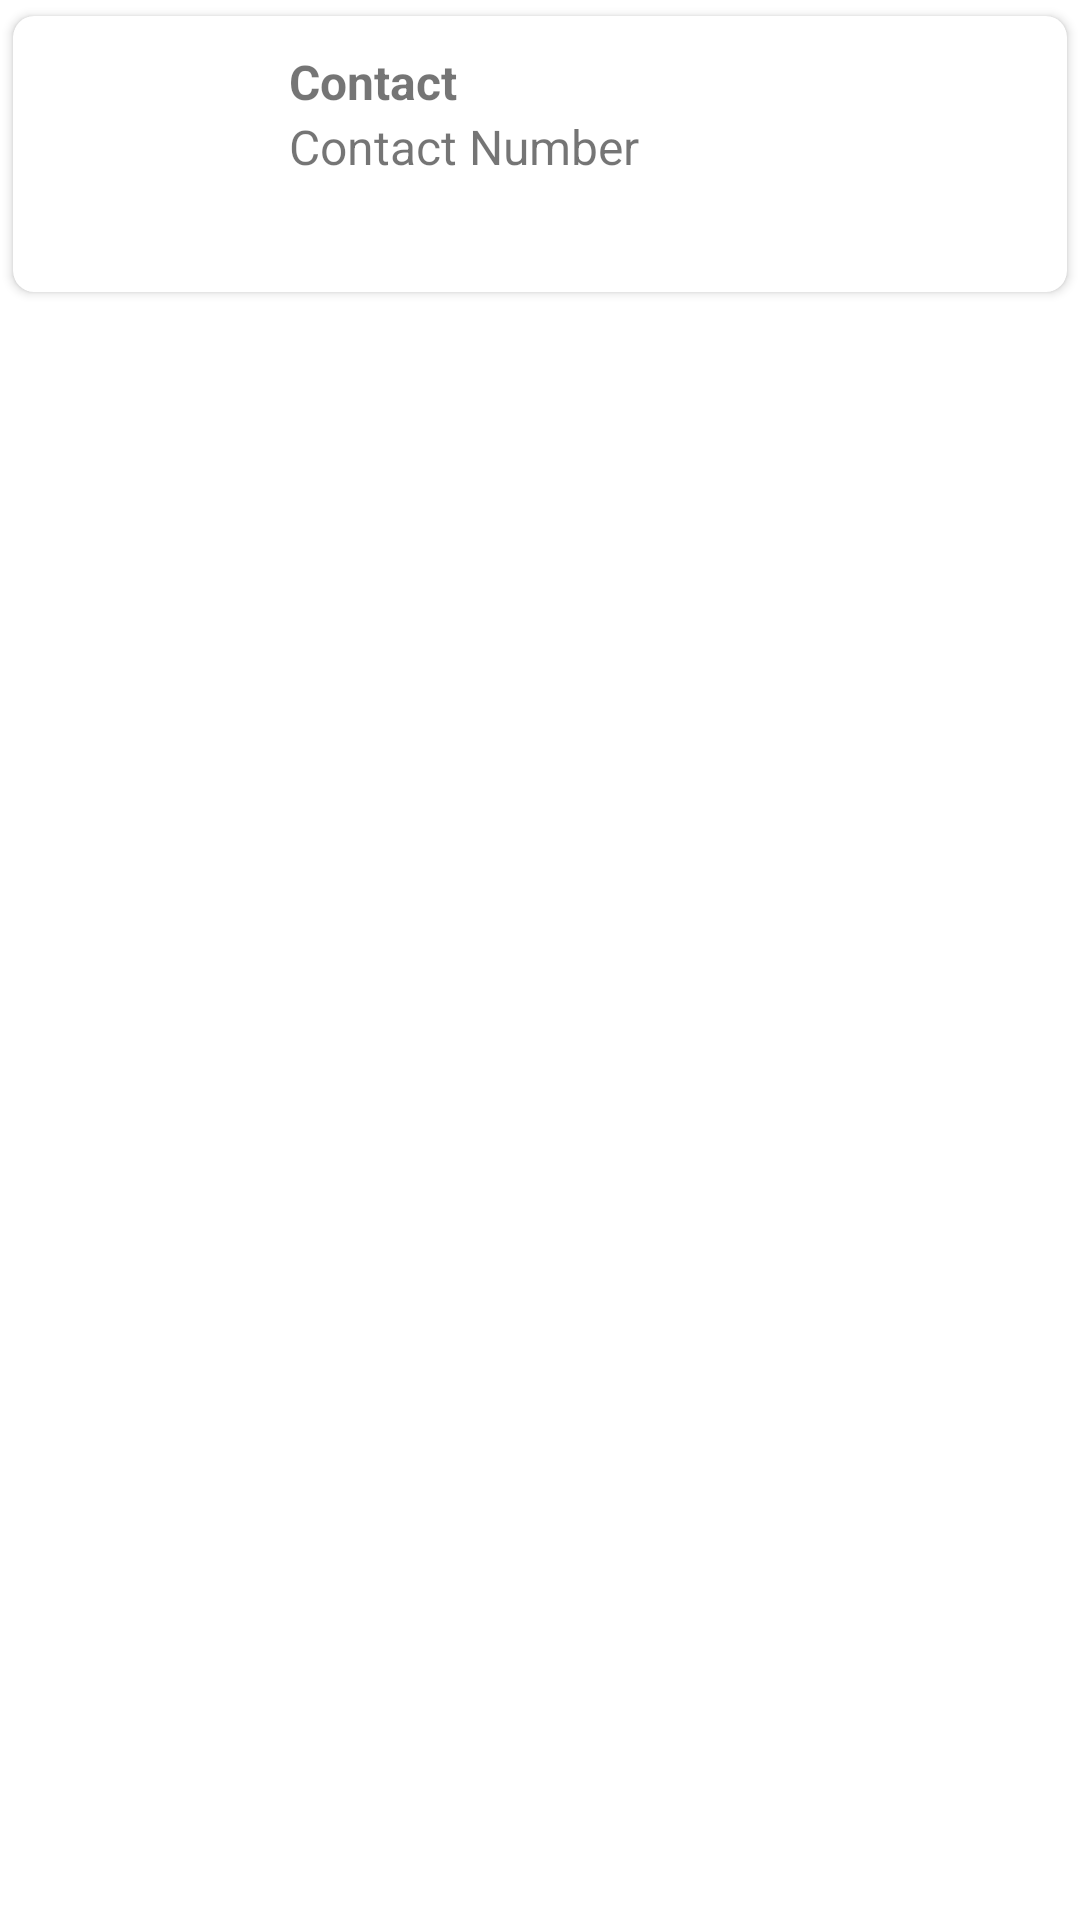

Layout XML and referenced resources for this Android screen:
<!-- AndroidManifest.xml: application theme Theme.NewRectclerview -->
<!-- res/layout/contect_row.xml -->
<?xml version="1.0" encoding="utf-8"?>
<LinearLayout xmlns:android="http://schemas.android.com/apk/res/android"
    android:layout_width="match_parent"
    android:layout_height="wrap_content"
    xmlns:app="http://schemas.android.com/apk/res-auto">
<androidx.cardview.widget.CardView
    android:layout_width="match_parent"
    android:layout_height="wrap_content"
    app:cardCornerRadius="7dp"
    app:cardUseCompatPadding="true">
<LinearLayout
    android:layout_width="match_parent"
    android:layout_height="match_parent"
    android:layout_gravity="center_vertical"
    android:padding="11dp">
    <ImageView
        android:layout_width="70dp"
        android:layout_height="70dp"
        android:id="@+id/imgcontact"
        android:src="@drawable/apple"/>
    <LinearLayout
        android:layout_width="match_parent"
        android:layout_height="wrap_content"
        android:orientation="vertical"
        android:layout_marginLeft="11dp">
        <TextView
            android:layout_width="match_parent"
            android:layout_height="wrap_content"
            android:id="@+id/txtname"
            android:text="Contact"
            android:textSize="16sp"
            android:textStyle="bold"
            />
        <TextView
            android:layout_width="match_parent"
            android:layout_height="wrap_content"
            android:id="@+id/txtcontact"
            android:text="Contact Number"
            android:textSize="16sp"
            />

    </LinearLayout>
</LinearLayout>

</androidx.cardview.widget.CardView>
</LinearLayout>
<!-- resources referenced by this layout -->
<resources>
  <style name="Theme.NewRectclerview" parent="Theme.MaterialComponents.DayNight.DarkActionBar">
          
          <item name="colorPrimary">@color/purple_500</item>
          <item name="colorPrimaryVariant">@color/purple_700</item>
          <item name="colorOnPrimary">@color/white</item>
          
          <item name="colorSecondary">@color/teal_200</item>
          <item name="colorSecondaryVariant">@color/teal_700</item>
          <item name="colorOnSecondary">@color/black</item>
          
          <item name="android:statusBarColor" tools:targetApi="l">?attr/colorPrimaryVariant</item>
          
      </style>
  <!-- not gathered from this repository: default colours our renderer supplied (Android Studio template values) -->
  <color name="purple_500">#FF6200EE</color>
  <color name="purple_700">#FF3700B3</color>
  <color name="teal_200">#FF03DAC5</color>
  <color name="teal_700">#FF018786</color>
  <color name="black">#FF000000</color>
  <color name="white">#FFFFFFFF</color>
</resources>
